Image classification data set "dataset" (schwein69/VA_Project on GitHub). Class labels (5): fist, index finger pointing, open palm, pinch, two fingers.

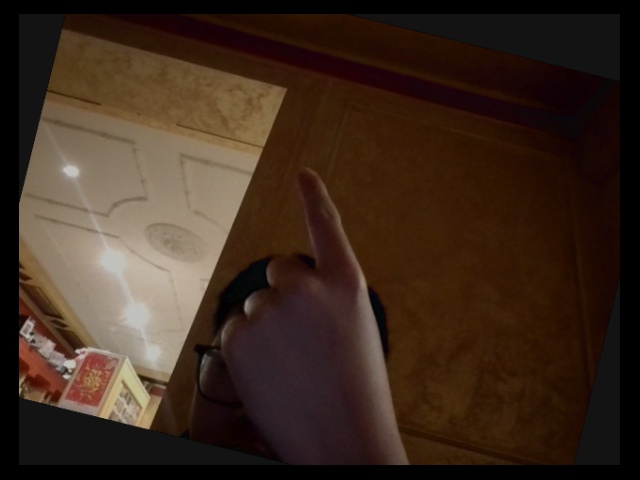
Label: index finger pointing

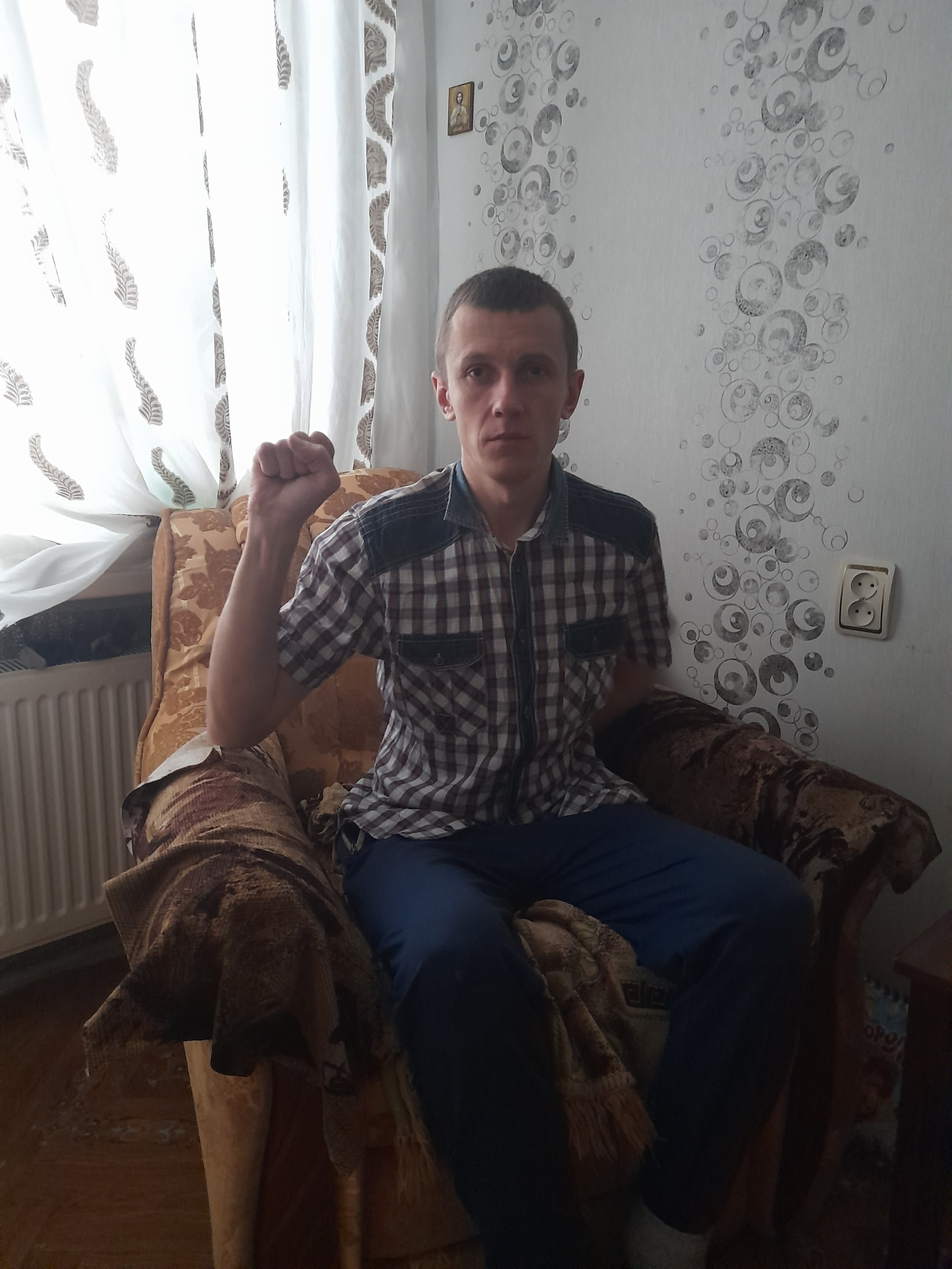
Label: fist

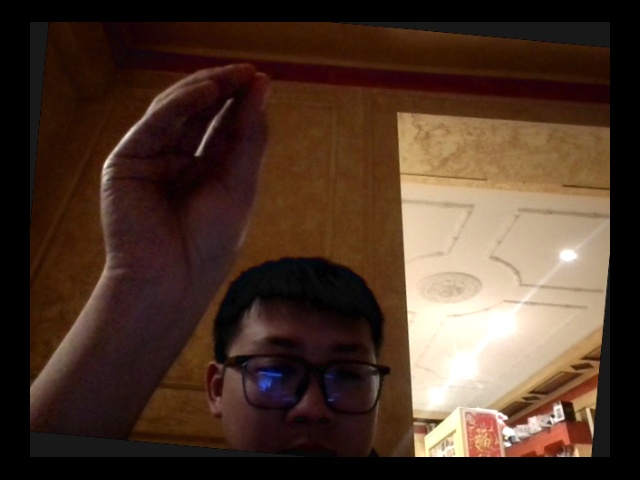
Label: pinch

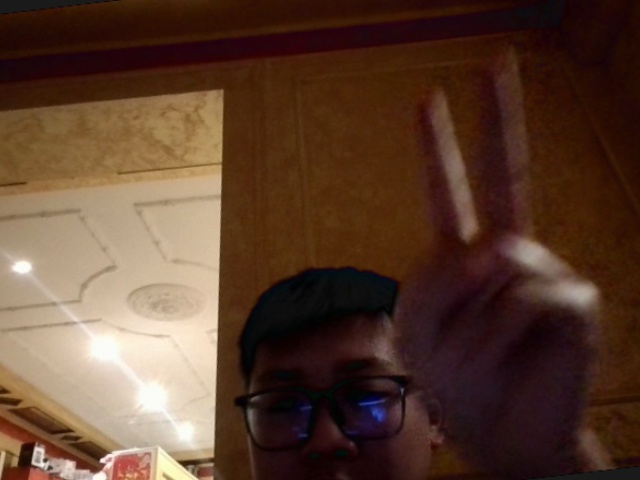
Label: two fingers

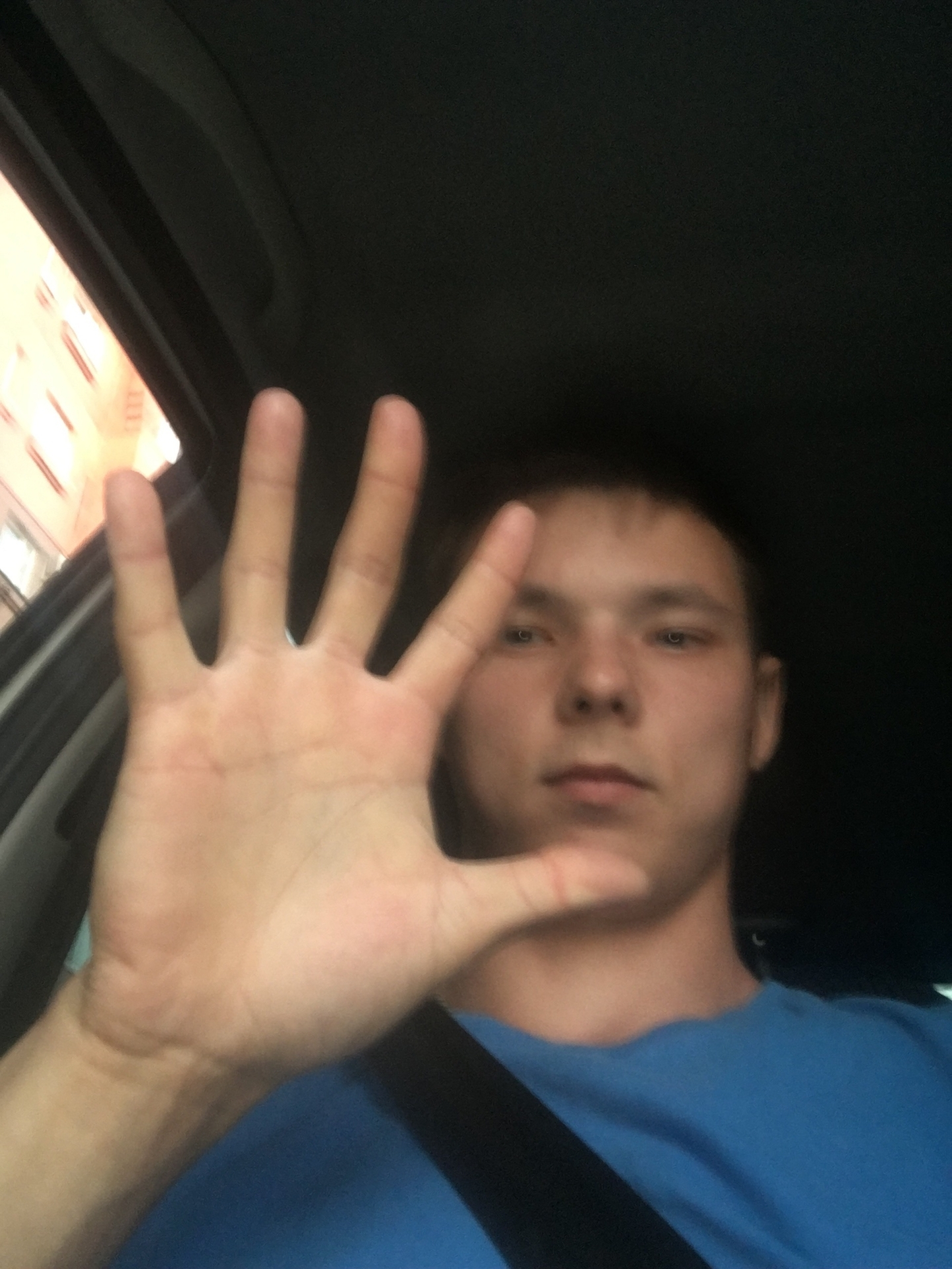
Label: open palm

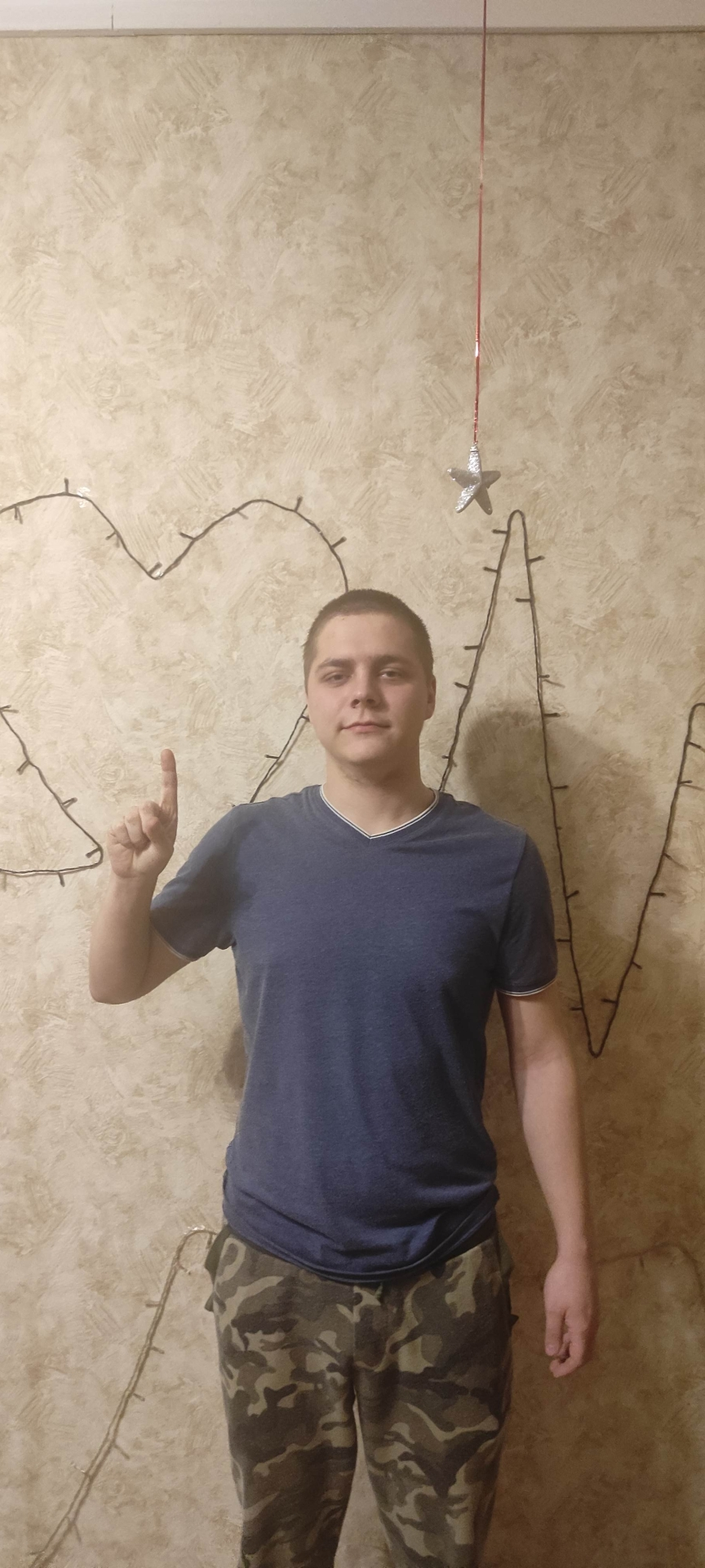
Label: index finger pointing
